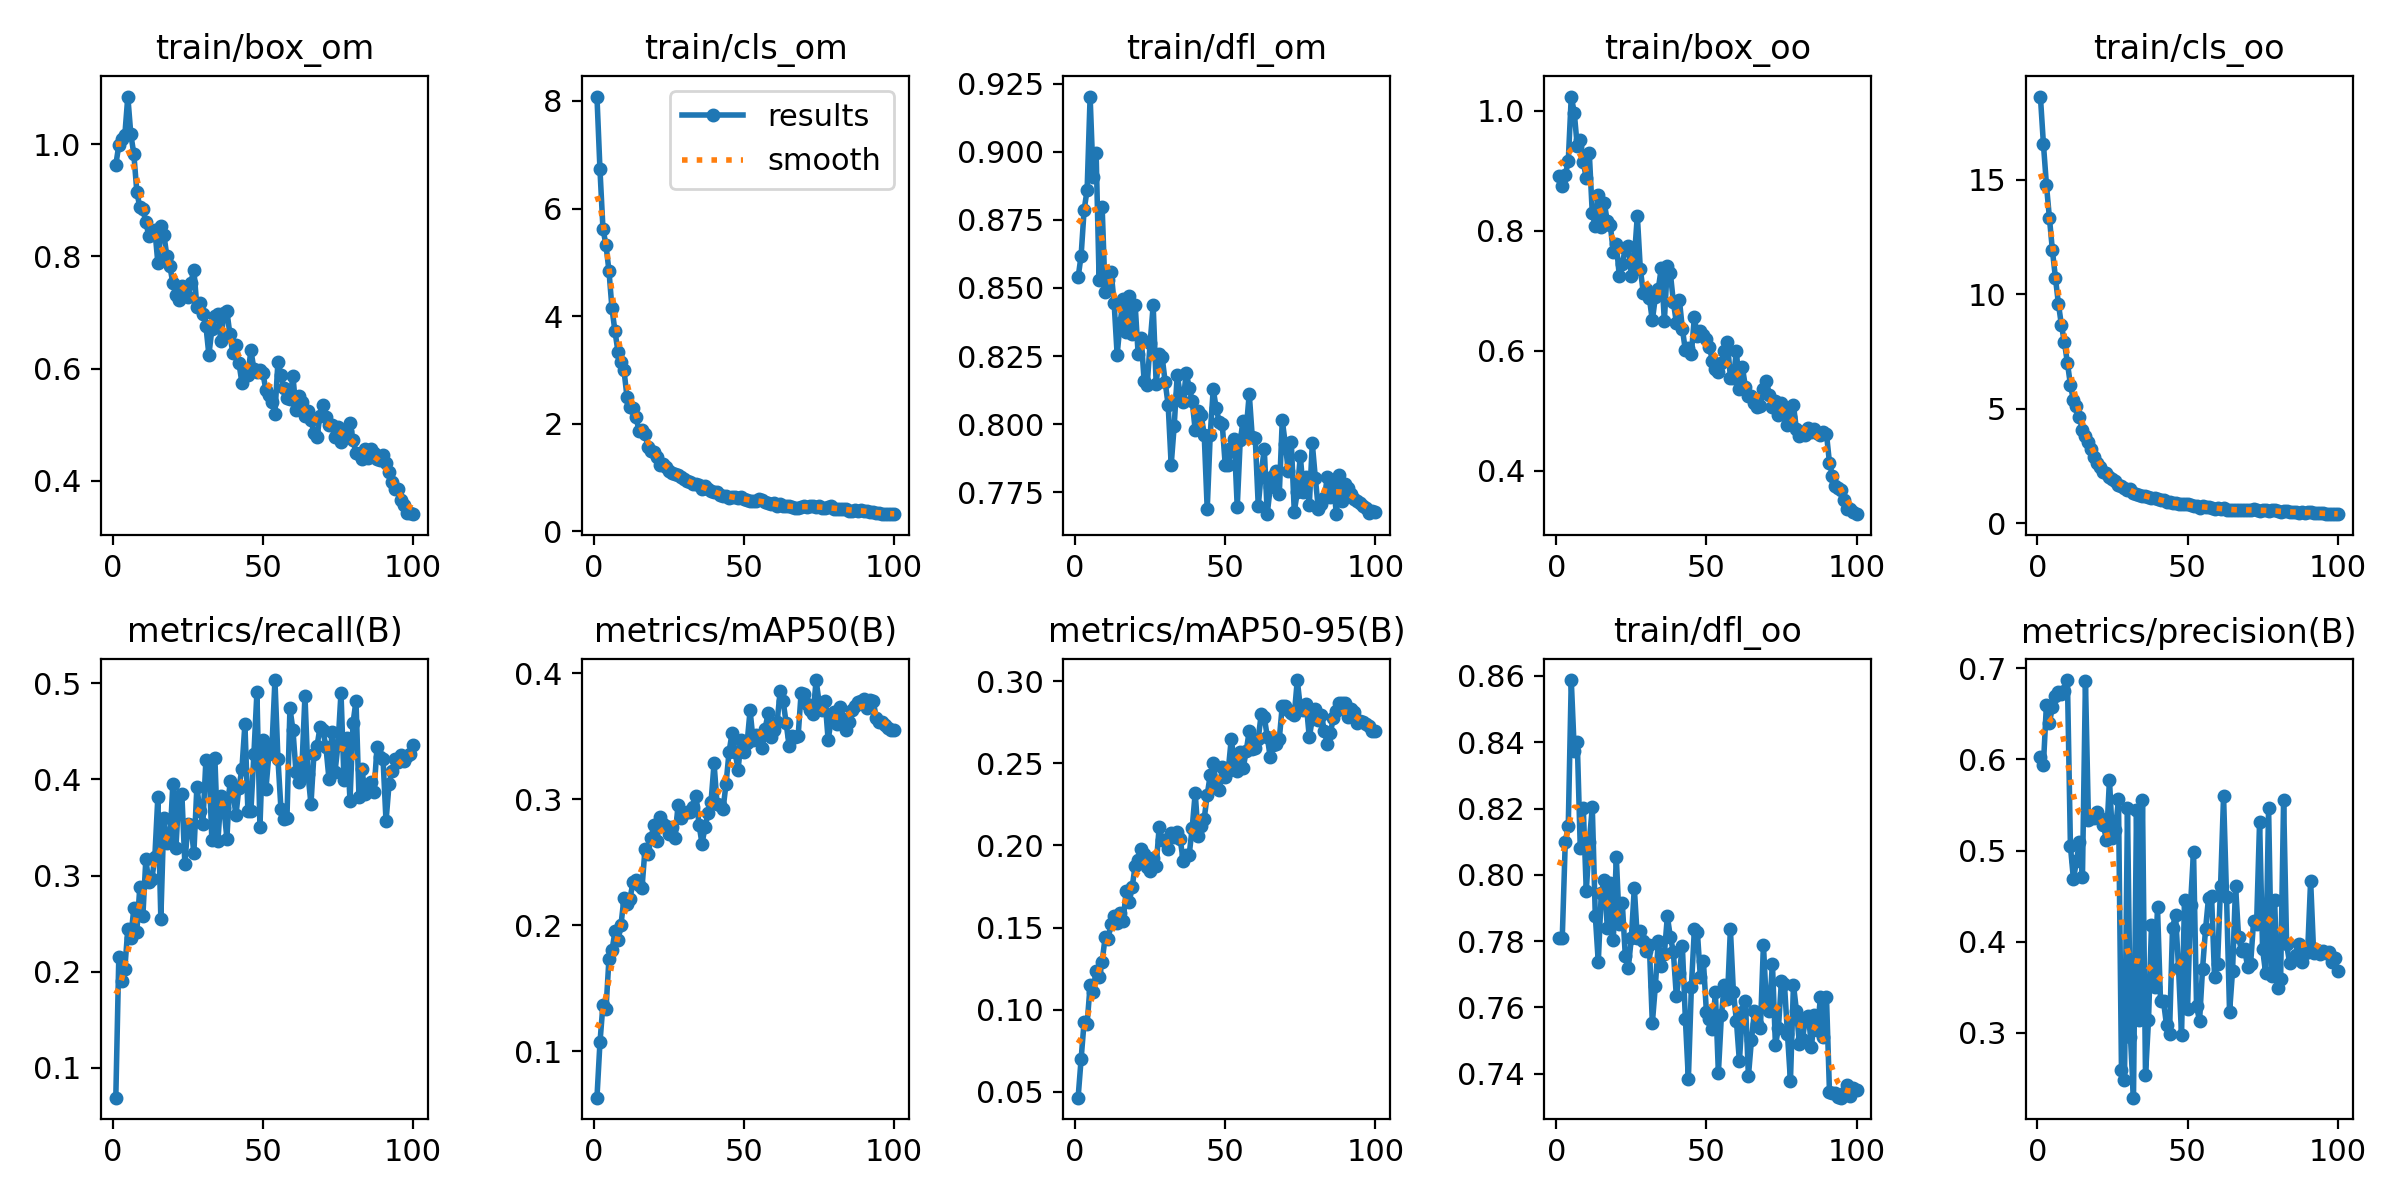

Values plotted in this chart, from the file beside it:
epoch, train/box_om, train/cls_om, train/dfl_om, train/box_oo, train/cls_oo, train/dfl_oo, metrics/precision(B), metrics/recall(B), metrics/mAP50(B), metrics/mAP50-95(B), val/box_om, val/cls_om, val/dfl_om, val/box_oo, val/cls_oo, val/dfl_oo, lr/pg0, lr/pg1, lr/pg2
1, 0.9632, 8.082, 0.8539, 0.8912, 18.63, 0.7809, 0.6024, 0.06891, 0.06306, 0.04652, 1.349, 8.303, 0.9156, 1.223, 17.75, 0.8617, 0.0004153, 0.0004153, 0.0004153
2, 0.998, 6.728, 0.8619, 0.8751, 16.57, 0.781, 0.5941, 0.2151, 0.1069, 0.06997, 1.274, 6.695, 0.8874, 1.289, 16.04, 0.8692, 0.0008237, 0.0008237, 0.0008237
3, 1.009, 5.624, 0.8787, 0.8925, 14.79, 0.8099, 0.6602, 0.1898, 0.1369, 0.0927, 1.327, 6.449, 0.8994, 1.272, 13.86, 0.8927, 0.001224, 0.001224, 0.001224
4, 1.016, 5.321, 0.886, 0.9165, 13.34, 0.8147, 0.6401, 0.203, 0.1331, 0.09143, 1.219, 6.028, 0.8925, 1.314, 12.82, 0.8816, 0.001213, 0.001213, 0.001213
5, 1.085, 4.84, 0.9203, 1.024, 11.92, 0.8588, 0.6579, 0.2445, 0.1733, 0.1149, 1.264, 6.348, 0.9036, 1.339, 11.77, 0.906, 0.001213, 0.001213, 0.001213
6, 1.018, 4.143, 0.8906, 0.997, 10.73, 0.8373, 0.6697, 0.2354, 0.18, 0.1111, 1.345, 5.321, 0.9174, 1.419, 10.81, 0.914, 0.0012, 0.0012, 0.0012
7, 0.9825, 3.718, 0.8996, 0.9406, 9.582, 0.8401, 0.6743, 0.2658, 0.195, 0.1238, 1.3, 4.798, 0.9144, 1.383, 9.614, 0.8972, 0.001188, 0.001188, 0.001188
8, 0.9154, 3.339, 0.8529, 0.952, 8.655, 0.8081, 0.6716, 0.2412, 0.1879, 0.1201, 1.247, 4.71, 0.9049, 1.473, 9.309, 0.903, 0.001176, 0.001176, 0.001176
9, 0.8873, 3.143, 0.8799, 0.915, 7.902, 0.8203, 0.6751, 0.2883, 0.2001, 0.1293, 1.24, 4.41, 0.9019, 1.369, 8.384, 0.8874, 0.001163, 0.001163, 0.001163
10, 0.8846, 2.995, 0.8483, 0.8874, 7.001, 0.7951, 0.6872, 0.2574, 0.2216, 0.1441, 1.239, 4.503, 0.8891, 1.395, 7.612, 0.888, 0.001151, 0.001151, 0.001151
11, 0.8611, 2.497, 0.8531, 0.9302, 6.051, 0.8098, 0.5046, 0.3168, 0.2166, 0.1432, 1.205, 4.721, 0.8833, 1.314, 7.213, 0.8691, 0.001139, 0.001139, 0.001139
12, 0.8365, 2.305, 0.8559, 0.8291, 5.373, 0.8204, 0.4686, 0.2932, 0.2209, 0.1523, 1.203, 3.231, 0.8828, 1.319, 6.115, 0.8791, 0.001126, 0.001126, 0.001126
13, 0.8429, 2.289, 0.8445, 0.808, 5.139, 0.7877, 0.4883, 0.296, 0.2342, 0.1573, 1.189, 3.352, 0.9014, 1.334, 5.705, 0.8797, 0.001114, 0.001114, 0.001114
14, 0.8478, 2.126, 0.8255, 0.8603, 4.63, 0.7736, 0.5096, 0.3195, 0.2357, 0.153, 1.236, 3.733, 0.8979, 1.312, 5.531, 0.8828, 0.001102, 0.001102, 0.001102
15, 0.7886, 1.868, 0.8371, 0.8067, 4.085, 0.7946, 0.4707, 0.3814, 0.2319, 0.1587, 1.157, 3.039, 0.8924, 1.265, 4.999, 0.8733, 0.001089, 0.001089, 0.001089
16, 0.8538, 1.875, 0.8459, 0.8463, 3.82, 0.7985, 0.6867, 0.2551, 0.2294, 0.1539, 1.176, 2.94, 0.8973, 1.313, 4.507, 0.8881, 0.001077, 0.001077, 0.001077
17, 0.8388, 1.812, 0.8339, 0.816, 3.551, 0.7841, 0.5334, 0.36, 0.2605, 0.1722, 1.255, 3.163, 0.8956, 1.308, 4.53, 0.8789, 0.001064, 0.001064, 0.001064
18, 0.8008, 1.567, 0.8471, 0.8091, 3.226, 0.7974, 0.537, 0.3341, 0.2564, 0.1654, 1.19, 2.9, 0.8878, 1.286, 4.274, 0.8712, 0.001052, 0.001052, 0.001052
19, 0.7826, 1.498, 0.833, 0.7653, 2.884, 0.7804, 0.5353, 0.3345, 0.2693, 0.1746, 1.2, 2.643, 0.8903, 1.33, 3.904, 0.8789, 0.00104, 0.00104, 0.00104
20, 0.7523, 1.468, 0.8438, 0.7779, 2.652, 0.8053, 0.5418, 0.3955, 0.2798, 0.1877, 1.161, 3.398, 0.8846, 1.24, 4.4, 0.8805, 0.001027, 0.001027, 0.001027
21, 0.7315, 1.381, 0.8256, 0.7249, 2.461, 0.785, 0.5359, 0.3284, 0.2671, 0.1911, 1.113, 2.575, 0.8881, 1.176, 3.488, 0.866, 0.001015, 0.001015, 0.001015
22, 0.722, 1.225, 0.8318, 0.7452, 2.242, 0.7914, 0.5276, 0.383, 0.2859, 0.1977, 1.149, 2.537, 0.8901, 1.238, 3.399, 0.8719, 0.001002, 0.001002, 0.001002
23, 0.7477, 1.252, 0.8158, 0.7708, 2.183, 0.7755, 0.5115, 0.3845, 0.2802, 0.195, 1.127, 2.649, 0.8817, 1.227, 3.526, 0.8697, 0.0009901, 0.0009901, 0.0009901
24, 0.7407, 1.189, 0.8143, 0.7743, 2.01, 0.772, 0.5777, 0.3121, 0.2788, 0.1868, 1.138, 2.474, 0.8787, 1.224, 3.153, 0.8713, 0.0009778, 0.0009778, 0.0009778
25, 0.7281, 1.126, 0.8299, 0.7247, 1.926, 0.7808, 0.5135, 0.3531, 0.2726, 0.1843, 1.197, 2.567, 0.8979, 1.252, 3.127, 0.8792, 0.0009654, 0.0009654, 0.0009654
26, 0.7532, 1.073, 0.8436, 0.7536, 1.847, 0.7961, 0.5229, 0.3528, 0.2779, 0.1921, 1.129, 2.638, 0.887, 1.181, 3.232, 0.8692, 0.000953, 0.000953, 0.000953
27, 0.7765, 1.07, 0.8148, 0.8256, 1.697, 0.7809, 0.5565, 0.3233, 0.2689, 0.1876, 1.136, 2.608, 0.8891, 1.208, 3.07, 0.8685, 0.0009406, 0.0009406, 0.0009406
28, 0.7103, 1.051, 0.8257, 0.7362, 1.641, 0.783, 0.2592, 0.3923, 0.2952, 0.2113, 1.112, 2.522, 0.8787, 1.147, 3, 0.8644, 0.0009283, 0.0009283, 0.0009283
29, 0.7166, 0.9992, 0.8246, 0.697, 1.557, 0.78, 0.2484, 0.3674, 0.2848, 0.2031, 1.169, 2.303, 0.8819, 1.192, 2.712, 0.8618, 0.0009159, 0.0009159, 0.0009159
30, 0.6969, 0.9725, 0.8154, 0.703, 1.464, 0.7772, 0.5465, 0.354, 0.2891, 0.2033, 1.1, 2.129, 0.8775, 1.155, 2.584, 0.8627, 0.0009035, 0.0009035, 0.0009035
31, 0.6767, 0.9277, 0.8069, 0.6882, 1.485, 0.779, 0.295, 0.4198, 0.2902, 0.1981, 1.14, 2.211, 0.8869, 1.196, 2.639, 0.8738, 0.0008911, 0.0008911, 0.0008911
32, 0.6243, 0.9087, 0.785, 0.6506, 1.323, 0.7552, 0.2287, 0.4167, 0.2896, 0.2076, 1.099, 2.38, 0.8769, 1.149, 2.51, 0.8626, 0.0008787, 0.0008787, 0.0008787
33, 0.6706, 0.872, 0.7993, 0.6894, 1.275, 0.7664, 0.5443, 0.3365, 0.294, 0.2049, 1.103, 2.466, 0.8796, 1.144, 2.397, 0.8679, 0.0008664, 0.0008664, 0.0008664
34, 0.6938, 0.8701, 0.8178, 0.7037, 1.234, 0.7801, 0.3141, 0.4219, 0.3028, 0.2082, 1.082, 2.375, 0.8732, 1.128, 2.497, 0.8627, 0.000854, 0.000854, 0.000854
35, 0.6971, 0.8608, 0.8111, 0.7387, 1.208, 0.7724, 0.555, 0.3354, 0.2797, 0.2038, 1.095, 2.416, 0.8779, 1.156, 2.538, 0.8642, 0.0008416, 0.0008416, 0.0008416
36, 0.6491, 0.7806, 0.8081, 0.6499, 1.18, 0.7761, 0.2532, 0.3831, 0.2646, 0.1907, 1.098, 2.317, 0.879, 1.152, 2.452, 0.8637, 0.0008293, 0.0008293, 0.0008293
37, 0.6989, 0.8474, 0.8189, 0.7407, 1.169, 0.7874, 0.3135, 0.3704, 0.278, 0.1944, 1.161, 2.21, 0.891, 1.233, 2.343, 0.8683, 0.0008169, 0.0008169, 0.0008169
38, 0.7025, 0.7778, 0.8134, 0.7297, 1.123, 0.7813, 0.4178, 0.3383, 0.2887, 0.1943, 1.159, 2.307, 0.8852, 1.241, 2.563, 0.8676, 0.0008045, 0.0008045, 0.0008045
39, 0.6609, 0.7449, 0.8085, 0.6814, 1.114, 0.7768, 0.3501, 0.3983, 0.2979, 0.2108, 1.072, 2.193, 0.8784, 1.144, 2.537, 0.862, 0.0007921, 0.0007921, 0.0007921
40, 0.627, 0.7217, 0.7978, 0.6472, 1.046, 0.7634, 0.4376, 0.388, 0.3285, 0.232, 1.056, 2.327, 0.8779, 1.136, 2.443, 0.8628, 0.0007797, 0.0007797, 0.0007797
41, 0.6423, 0.7372, 0.8048, 0.6854, 1.036, 0.7703, 0.3349, 0.3627, 0.2964, 0.2058, 1.098, 2.074, 0.8798, 1.225, 2.152, 0.8751, 0.0007674, 0.0007674, 0.0007674
42, 0.6104, 0.6694, 0.8032, 0.6371, 1.002, 0.7785, 0.3343, 0.3911, 0.2952, 0.2121, 1.051, 2.447, 0.8741, 1.141, 2.379, 0.8673, 0.000755, 0.000755, 0.000755
43, 0.5747, 0.6511, 0.7962, 0.6007, 0.9197, 0.7566, 0.3085, 0.411, 0.2922, 0.2163, 1.065, 2.213, 0.882, 1.096, 2.097, 0.8591, 0.0007426, 0.0007426, 0.0007426
44, 0.5959, 0.6609, 0.7687, 0.6045, 0.9191, 0.7384, 0.2989, 0.4573, 0.3124, 0.2307, 1.079, 2.011, 0.8798, 1.116, 2.106, 0.856, 0.0007302, 0.0007302, 0.0007302
45, 0.5885, 0.6145, 0.796, 0.5953, 0.8707, 0.7661, 0.4149, 0.3669, 0.3376, 0.2429, 1.067, 2.116, 0.88, 1.102, 2.251, 0.8591, 0.0007179, 0.0007179, 0.0007179
46, 0.6328, 0.6298, 0.8128, 0.656, 0.8744, 0.7835, 0.4298, 0.3672, 0.3525, 0.2504, 1.084, 1.834, 0.8787, 1.158, 1.989, 0.8685, 0.0007055, 0.0007055, 0.0007055
47, 0.5988, 0.6264, 0.8058, 0.6245, 0.8553, 0.7828, 0.3714, 0.4266, 0.3373, 0.2364, 1.073, 1.952, 0.873, 1.145, 2.011, 0.8647, 0.0006931, 0.0006931, 0.0006931
48, 0.5944, 0.6258, 0.8008, 0.6322, 0.8438, 0.769, 0.2972, 0.4907, 0.3235, 0.2337, 1.054, 2.376, 0.872, 1.12, 2.243, 0.861, 0.0006808, 0.0006808, 0.0006808
49, 0.5969, 0.632, 0.8001, 0.6262, 0.8505, 0.7741, 0.4462, 0.3502, 0.3467, 0.2475, 1.094, 1.747, 0.8778, 1.123, 1.882, 0.8642, 0.0006684, 0.0006684, 0.0006684
50, 0.5916, 0.5947, 0.785, 0.6201, 0.8363, 0.7588, 0.3262, 0.4409, 0.3371, 0.2418, 1.059, 2.341, 0.8707, 1.114, 2.307, 0.8543, 0.000656, 0.000656, 0.000656
51, 0.5617, 0.5729, 0.7851, 0.6067, 0.8244, 0.7564, 0.4405, 0.3901, 0.3443, 0.2455, 1.037, 2.083, 0.8758, 1.114, 2.029, 0.8583, 0.0006436, 0.0006436, 0.0006436
52, 0.5527, 0.5675, 0.7912, 0.5836, 0.7387, 0.7534, 0.499, 0.4266, 0.3706, 0.2647, 1.06, 2.731, 0.8765, 1.141, 2.39, 0.8653, 0.0006312, 0.0006312, 0.0006312
53, 0.5408, 0.5519, 0.7946, 0.5697, 0.7545, 0.7645, 0.3295, 0.4333, 0.3468, 0.2514, 1.062, 1.949, 0.877, 1.121, 2.057, 0.8673, 0.0006189, 0.0006189, 0.0006189
54, 0.5198, 0.5533, 0.7695, 0.5646, 0.6654, 0.7402, 0.3128, 0.5033, 0.3511, 0.2452, 1.041, 1.958, 0.8766, 1.161, 1.916, 0.8656, 0.0006065, 0.0006065, 0.0006065
55, 0.6123, 0.6028, 0.7942, 0.5791, 0.7491, 0.7576, 0.3702, 0.4215, 0.3475, 0.2566, 1.077, 1.808, 0.8808, 1.117, 1.838, 0.8693, 0.0005941, 0.0005941, 0.0005941
56, 0.5883, 0.5733, 0.8011, 0.5999, 0.723, 0.7669, 0.4136, 0.3693, 0.3405, 0.2474, 1.088, 1.999, 0.8833, 1.165, 1.922, 0.8714, 0.0005818, 0.0005818, 0.0005818
57, 0.5653, 0.5419, 0.7981, 0.6149, 0.7164, 0.7625, 0.4483, 0.3584, 0.3559, 0.2575, 1.067, 2.156, 0.877, 1.121, 2.069, 0.8676, 0.0005694, 0.0005694, 0.0005694
58, 0.5481, 0.5156, 0.8112, 0.5553, 0.6746, 0.7836, 0.4505, 0.3598, 0.3681, 0.2698, 1.065, 1.798, 0.8753, 1.103, 1.916, 0.8619, 0.000557, 0.000557, 0.000557
59, 0.5458, 0.4987, 0.7953, 0.5543, 0.6355, 0.7646, 0.3608, 0.4741, 0.3494, 0.2584, 1.038, 1.971, 0.8749, 1.103, 2.078, 0.8681, 0.0005446, 0.0005446, 0.0005446
60, 0.5869, 0.5268, 0.7949, 0.6002, 0.6606, 0.756, 0.3756, 0.4513, 0.3546, 0.2593, 1.042, 2.113, 0.8704, 1.112, 2.069, 0.8646, 0.0005322, 0.0005322, 0.0005322
... 40 more rows
